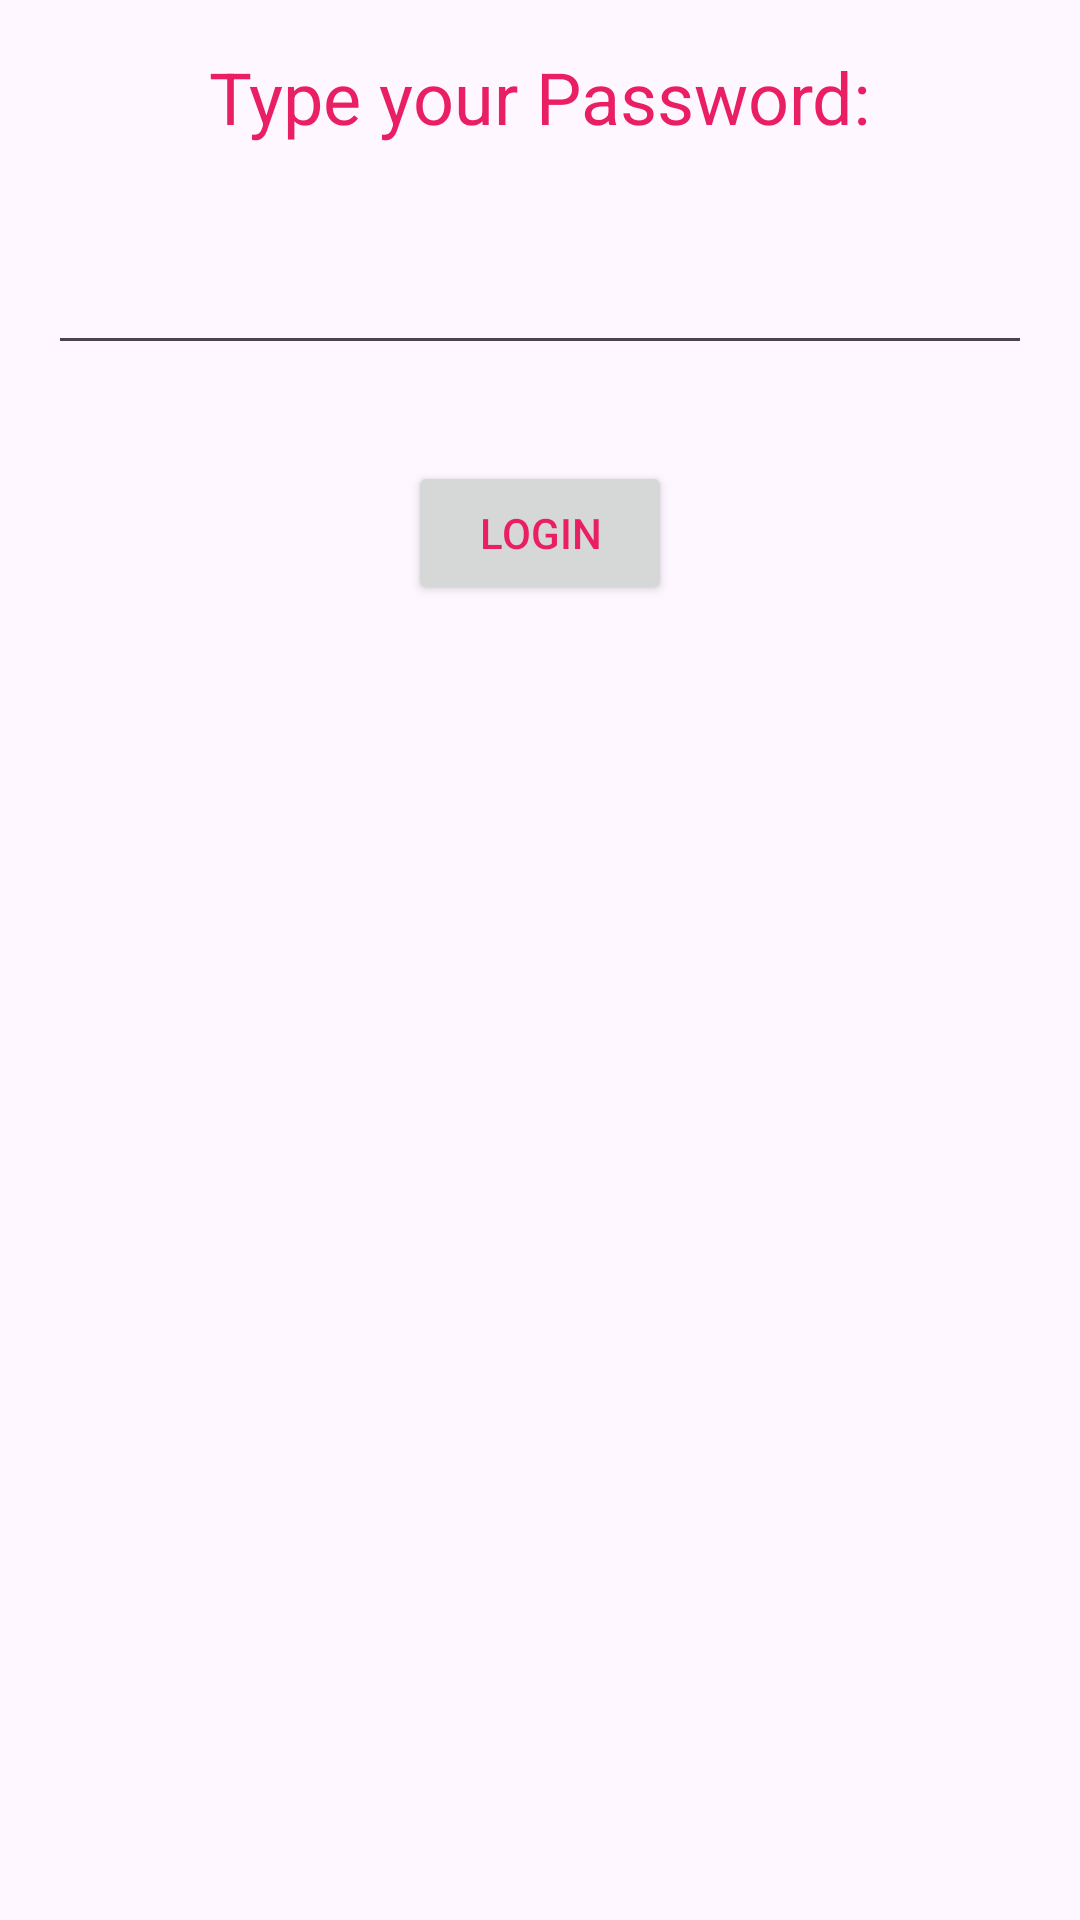

Android layout source for this screen:
<!-- AndroidManifest.xml: application theme Theme.WeijingHusAndoridLabs -->
<!-- res/layout/activity_main.xml -->
<?xml version="1.0" encoding="utf-8"?>
<RelativeLayout xmlns:android="http://schemas.android.com/apk/res/android"
    xmlns:tools="http://schemas.android.com/tools"
    android:layout_width="match_parent"
    android:layout_height="match_parent"
    android:paddingLeft="16dp"
    android:paddingTop="16dp"
    android:paddingRight="16dp"
    android:paddingBottom="16dp"
    tools:context=".MainActivity">

    <TextView
        android:id="@+id/textView"
        android:layout_width="wrap_content"
        android:layout_height="wrap_content"
        android:layout_centerHorizontal="true"
        android:text="Type your Password:"
        android:textSize="24sp" />

    <EditText
        android:id="@+id/editTextPassword"
        android:layout_width="match_parent"
        android:layout_height="wrap_content"
        android:layout_below="@id/textView"
        android:layout_marginTop="32dp"
        android:layout_centerHorizontal="true"
        android:inputType="textPassword" />

    <Button
        android:id="@+id/buttonLogin"
        android:layout_width="wrap_content"
        android:layout_height="wrap_content"
        android:layout_below="@id/editTextPassword"
        android:layout_centerHorizontal="true"
        android:layout_marginTop="32dp"
        android:text="Login" />


</RelativeLayout>
<!-- resources referenced by this layout -->
<resources>
  <style name="Theme.WeijingHusAndoridLabs" parent="Base.Theme.WeijingHusAndoridLabs" />
  <style name="Base.Theme.WeijingHusAndoridLabs" parent="Theme.Material3.DayNight.NoActionBar">
          
          
          <item name="colorPrimary">@color/my_primary</item>
  
          
          <item name="colorSecondary">@color/my_secondary</item>
  
          
          <item name="android:statusBarColor">@color/my_statusbar</item>
  
          
          <item name="android:textColor">@color/my_text</item>
  
      </style>
  <color name="my_primary">#9D35B8</color>
  <color name="my_secondary">#FF9800</color>
  <color name="my_statusbar">#4CAF50</color>
  <color name="my_text">#E91E63</color>
</resources>
